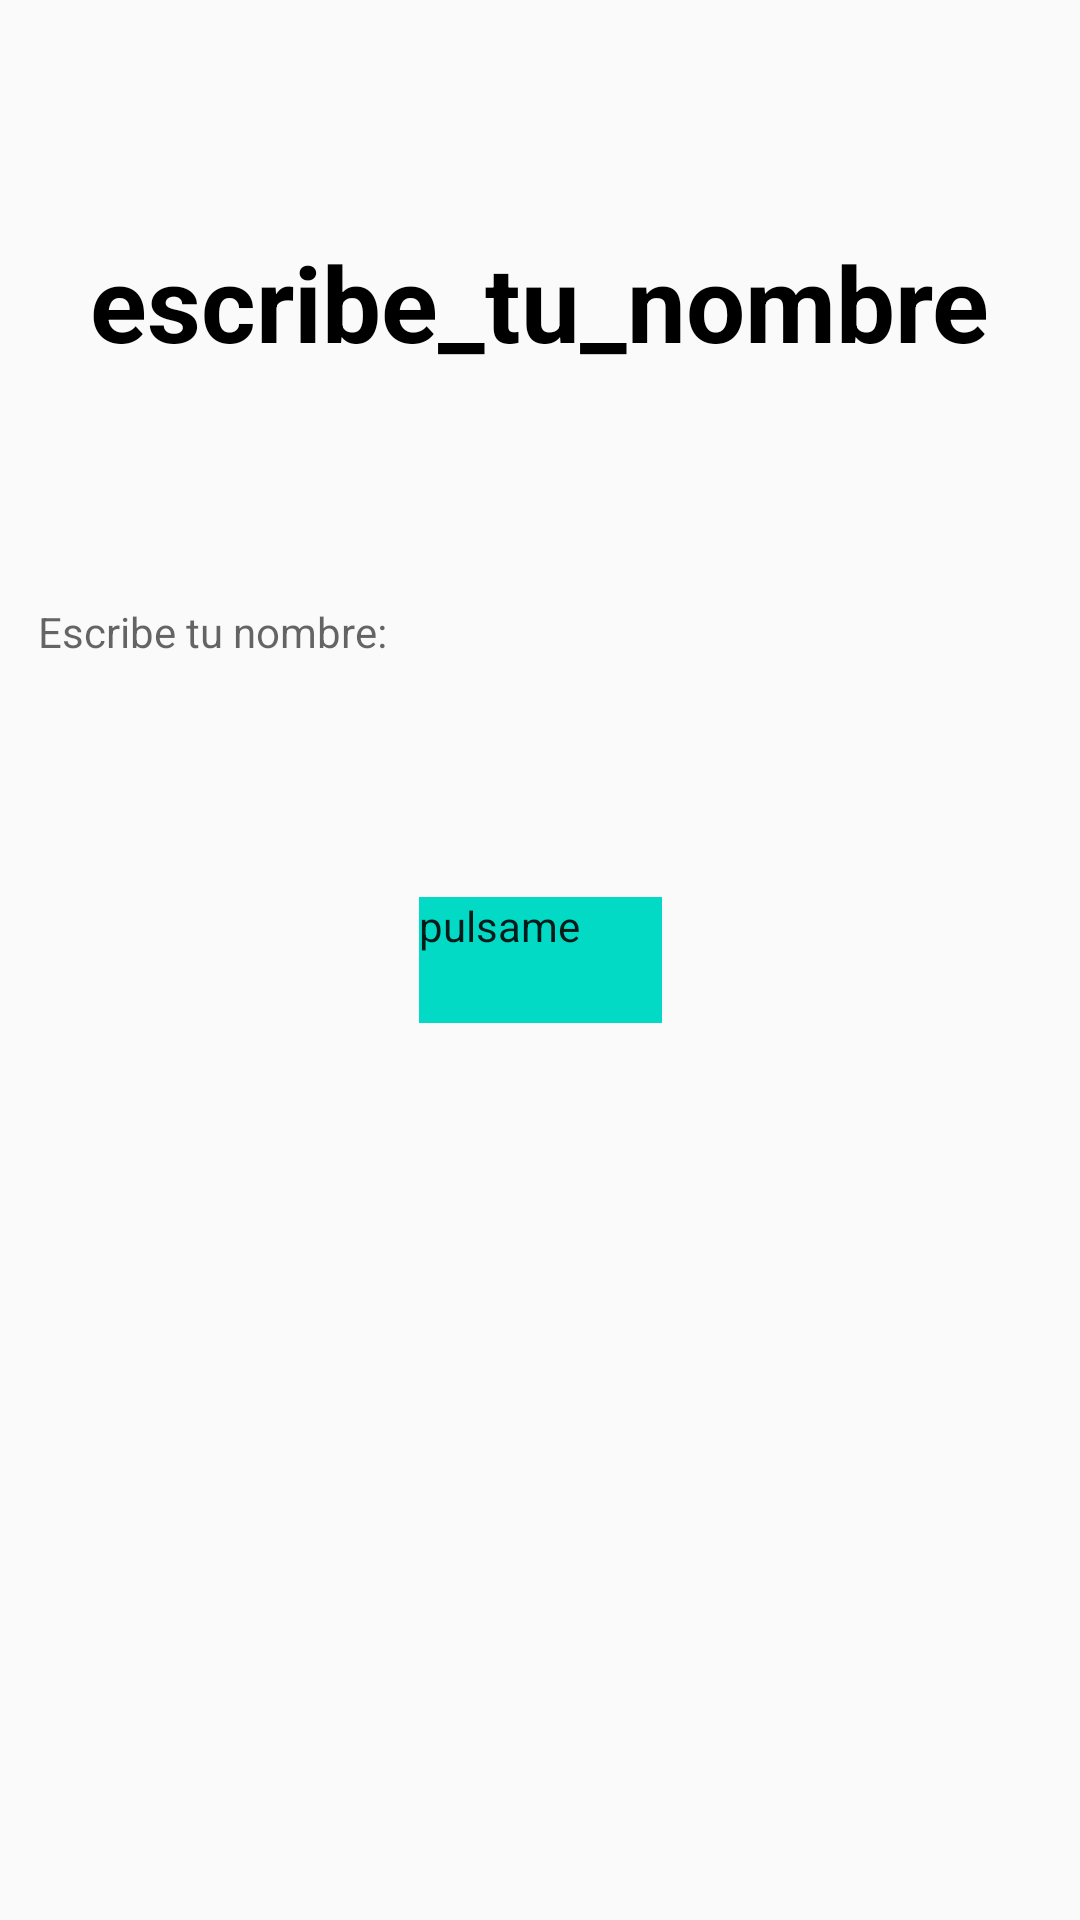

Here is an Android app screen rendered from its layout file. Give the layout XML and the strings, colors and styles it references.
<!-- AndroidManifest.xml: application theme Theme.IntroKotlinIODGS901 -->
<!-- res/layout/activity_saludo.xml -->
<?xml version="1.0" encoding="utf-8"?>
<androidx.constraintlayout.widget.ConstraintLayout xmlns:android="http://schemas.android.com/apk/res/android"
    xmlns:app="http://schemas.android.com/apk/res-auto"
    xmlns:tools="http://schemas.android.com/tools"
    android:id="@+id/main"
    android:layout_width="335dp"
    android:layout_height="match_parent"
    tools:context=".ejemplo2.SaludoActivity">

    <androidx.appcompat.widget.AppCompatEditText
        android:id="@+id/edtName"
        android:layout_width="335dp"
        android:layout_height="66dp"
        android:layout_marginBottom="32dp"
        android:hint="Escribe tu nombre:"
        android:maxLines="1"
        android:singleLine="true"
        app:layout_constraintBottom_toTopOf="@+id/btnStart"
        app:layout_constraintEnd_toEndOf="parent"
        app:layout_constraintStart_toStartOf="parent" />

    <androidx.appcompat.widget.AppCompatButton
        android:id="@+id/btnStart"
        android:layout_width="81dp"
        android:layout_height="42dp"
        android:background="@color/teal_200"
        android:text="pulsame"
        app:layout_constraintBottom_toBottomOf="parent"
        app:layout_constraintEnd_toEndOf="parent"
        app:layout_constraintStart_toStartOf="parent"
        app:layout_constraintTop_toTopOf="parent" />

    <TextView
        android:id="@+id/textView"
        style="d"
        android:layout_width="wrap_content"
        android:layout_height="wrap_content"
        android:text="escribe_tu_nombre"
        android:textColor="@color/black"
        android:textSize="35sp"
        android:textStyle="bold"
        app:layout_constraintBottom_toTopOf="@id/edtName"
        app:layout_constraintEnd_toEndOf="parent"
        app:layout_constraintStart_toStartOf="parent"
        app:layout_constraintTop_toTopOf="parent" />



</androidx.constraintlayout.widget.ConstraintLayout>
<!-- resources referenced by this layout -->
<resources>
  <style name="Theme.IntroKotlinIODGS901" parent="android:Theme.Material.Light.NoActionBar" />
  <!-- not gathered from this repository: default colours our renderer supplied (Android Studio template values) -->
  <color name="teal_200">#FF03DAC5</color>
  <color name="black">#FF000000</color>
</resources>
